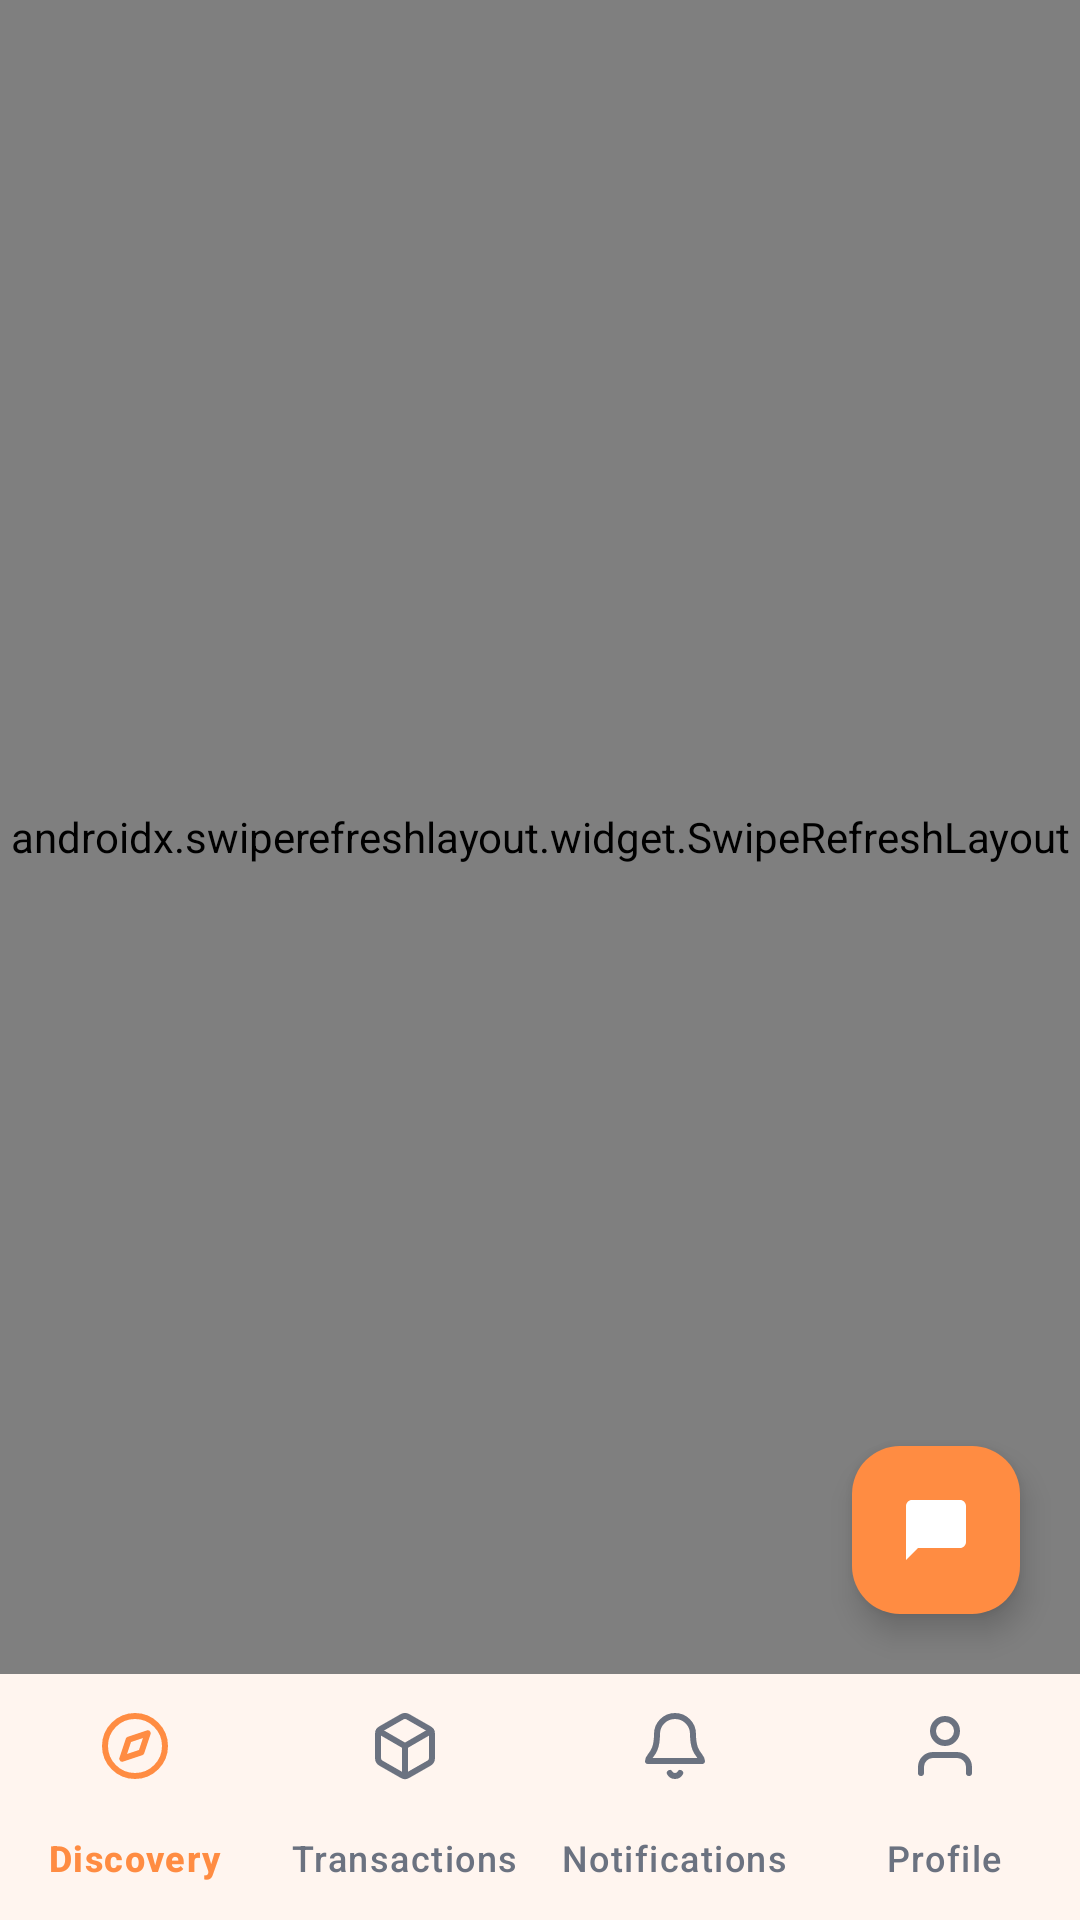

Produce the Android XML layout that renders to this screen, including the resource entries it uses.
<!-- AndroidManifest.xml: application theme Theme.My_Mobile_App -->
<!-- res/layout/activity_home.xml -->
<?xml version="1.0" encoding="utf-8"?>
<LinearLayout xmlns:android="http://schemas.android.com/apk/res/android"
    xmlns:app="http://schemas.android.com/apk/res-auto"
    xmlns:tools="http://schemas.android.com/tools"
    android:layout_width="match_parent"
    android:layout_height="match_parent"
    android:background="@color/bg_dark_secondary"
    android:orientation="vertical">

    <FrameLayout
        android:layout_width="match_parent"
        android:layout_height="0dp"
        android:layout_weight="1">

        <androidx.swiperefreshlayout.widget.SwipeRefreshLayout
            android:id="@+id/swipe_refresh"
            android:layout_width="match_parent"
            android:layout_height="match_parent">

            <androidx.core.widget.NestedScrollView
                android:layout_width="match_parent"
                android:layout_height="match_parent"
                android:clipToPadding="false"
                android:fillViewport="true">

                <LinearLayout
                    android:layout_width="match_parent"
                    android:layout_height="wrap_content"
                    android:orientation="vertical"
                    android:paddingHorizontal="24dp"
                    android:paddingTop="28dp"
                    android:paddingBottom="18dp">

                    <LinearLayout
                        android:layout_width="match_parent"
                        android:layout_height="wrap_content"
                        android:gravity="center_vertical"
                        android:orientation="horizontal">

                        <LinearLayout
                            android:layout_width="0dp"
                            android:layout_height="wrap_content"
                            android:layout_weight="1"
                            android:orientation="vertical">

                            <TextView
                                android:id="@+id/txt_logo"
                                style="@style/Text.Display"
                                android:layout_width="match_parent"
                                android:layout_height="wrap_content"
                                android:text="@string/home_title" />

                            <TextView
                                android:id="@+id/txt_home_welcome"
                                style="@style/Text.Muted"
                                android:layout_width="match_parent"
                                android:layout_height="wrap_content"
                                android:layout_marginTop="4dp"
                                android:text="@string/home_welcome_guest" />
                        </LinearLayout>

                        <ImageButton
                            android:id="@+id/btn_favorites"
                            android:layout_width="1dp"
                            android:layout_height="1dp"
                            android:background="@android:color/transparent"
                            android:contentDescription="@string/profile_favorites"
                            android:src="@drawable/ic_heart_outline"
                            android:visibility="gone" />

                        <FrameLayout
                            android:layout_width="40dp"
                            android:layout_height="40dp">

                            <ImageButton
                                android:id="@+id/btn_cart"
                                android:layout_width="40dp"
                                android:layout_height="40dp"
                                android:background="@drawable/bg_circle_dark"
                                android:contentDescription="@string/cart_title"
                                android:padding="10dp"
                                android:src="@drawable/ic_shopping_cart"
                                app:tint="@color/text_muted" />

                            <TextView
                                android:id="@+id/txt_cart_badge"
                                android:layout_width="18dp"
                                android:layout_height="18dp"
                                android:layout_gravity="top|end"
                                android:layout_marginTop="-2dp"
                                android:layout_marginEnd="-2dp"
                                android:background="@drawable/bg_badge_red"
                                android:gravity="center"
                                android:textColor="@color/text_primary"
                                android:textSize="10sp"
                                android:textStyle="bold"
                                android:visibility="gone"
                                tools:text="3" />
                        </FrameLayout>

                        <com.google.android.material.button.MaterialButton
                            android:id="@+id/btn_sign_in"
                            style="@style/Button.Primary"
                            android:layout_width="1dp"
                            android:layout_height="1dp"
                            android:text="@string/auth_login"
                            android:textSize="15sp"
                            android:visibility="gone" />
                    </LinearLayout>

                    <EditText
                        android:id="@+id/input_search"
                        android:layout_width="match_parent"
                        android:layout_height="@dimen/input_height"
                        android:layout_marginTop="20dp"
                        android:background="@drawable/bg_search"
                        android:drawableStart="@drawable/ic_search"
                        android:drawablePadding="14dp"
                        android:hint="@string/action_search_hint"
                        android:imeOptions="actionSearch"
                        android:importantForAutofill="no"
                        android:inputType="text"
                        android:paddingHorizontal="18dp"
                        android:textColor="@color/text_primary"
                        android:textColorHint="@color/nav_inactive"
                        android:textSize="@dimen/text_body" />

                    <LinearLayout
                        android:layout_width="match_parent"
                        android:layout_height="@dimen/input_height"
                        android:layout_marginTop="20dp"
                        android:background="@drawable/bg_segment_container"
                        android:gravity="center_vertical"
                        android:orientation="horizontal"
                        android:padding="4dp">

                        <com.google.android.material.button.MaterialButton
                            android:id="@+id/btn_buy"
                            android:layout_width="0dp"
                            android:layout_height="match_parent"
                            android:layout_weight="1"
                            android:background="@drawable/bg_segment_active"
                            android:backgroundTint="@null"
                            android:insetTop="0dp"
                            android:insetBottom="0dp"
                            android:text="@string/home_buy"
                            android:textAllCaps="false"
                            android:textColor="@color/black"
                            android:textSize="13sp"
                            android:textStyle="bold" />

                        <com.google.android.material.button.MaterialButton
                            android:id="@+id/btn_rent"
                            android:layout_width="0dp"
                            android:layout_height="match_parent"
                            android:layout_weight="1"
                            android:background="@drawable/bg_segment_inactive"
                            android:backgroundTint="@null"
                            android:insetTop="0dp"
                            android:insetBottom="0dp"
                            android:text="@string/home_rent"
                            android:textAllCaps="false"
                            android:textColor="@color/nav_inactive"
                            android:textSize="13sp"
                            android:textStyle="bold" />
                    </LinearLayout>

                    <androidx.recyclerview.widget.RecyclerView
                        android:id="@+id/rv_categories"
                        android:layout_width="match_parent"
                        android:layout_height="40dp"
                        android:layout_marginTop="20dp"
                        android:clipToPadding="false"
                        android:scrollbars="none" />

                    <TextView
                        android:layout_width="match_parent"
                        android:layout_height="wrap_content"
                        android:layout_marginTop="24dp"
                        android:text="@string/home_featured"
                        android:textColor="@color/text_primary"
                        android:textSize="20sp"
                        android:textStyle="bold" />

                    <androidx.recyclerview.widget.RecyclerView
                        android:id="@+id/rv_products"
                        android:layout_width="match_parent"
                        android:layout_height="wrap_content"
                        android:layout_marginTop="12dp"
                        android:clipToPadding="false"
                        android:nestedScrollingEnabled="false"
                        android:scrollbars="none" />
                </LinearLayout>
            </androidx.core.widget.NestedScrollView>
        </androidx.swiperefreshlayout.widget.SwipeRefreshLayout>

        <com.google.android.material.floatingactionbutton.FloatingActionButton
            android:id="@+id/fab_chatbot"
            android:layout_width="wrap_content"
            android:layout_height="wrap_content"
            android:layout_gravity="bottom|end"
            android:layout_margin="20dp"
            android:contentDescription="@string/chatbot_title"
            app:backgroundTint="@color/orange"
            app:srcCompat="@drawable/ic_chat"
            app:tint="@color/white" />
    </FrameLayout>

    <com.google.android.material.bottomnavigation.BottomNavigationView
        android:id="@+id/bottom_nav"
        android:layout_width="match_parent"
        android:layout_height="@dimen/bottom_nav_height"
        android:background="@color/bg_dark_primary"
        app:itemIconTint="@color/bottom_nav_item"
        app:itemRippleColor="@android:color/transparent"
        app:itemTextColor="@color/bottom_nav_item"
        app:labelVisibilityMode="labeled"
        app:menu="@menu/bottom_nav_menu" />

</LinearLayout>
<!-- resources referenced by this layout -->
<resources>
  <color name="bg_dark_primary">#FFFFFFFF</color>
  <color name="bg_dark_secondary">#FFF6F7FB</color>
  <color name="black">#FF000000</color>
  <color name="nav_inactive">#FF6B7280</color>
  <color name="orange">#FFFF8C42</color>
  <color name="text_muted">#FF6B7280</color>
  <color name="text_primary">#FF111827</color>
  <color name="white">#FFFFFFFF</color>
  <dimen name="bottom_nav_height">82dp</dimen>
  <dimen name="input_height">52dp</dimen>
  <dimen name="text_body">14sp</dimen>
  <!-- drawable bg_badge_red (drawable) -->
  <?xml version="1.0" encoding="utf-8"?>
  <shape xmlns:android="http://schemas.android.com/apk/res/android"
      android:shape="rectangle">
      <solid android:color="@color/red_500" />
      <corners android:radius="@dimen/radius_pill" />
  </shape>
  <!-- drawable bg_circle_dark (drawable) -->
  <?xml version="1.0" encoding="utf-8"?>
  <shape xmlns:android="http://schemas.android.com/apk/res/android"
      android:shape="oval">
      <solid android:color="@color/bg_dark_primary" />
  </shape>
  <!-- drawable bg_search (drawable) -->
  <?xml version="1.0" encoding="utf-8"?>
  <shape xmlns:android="http://schemas.android.com/apk/res/android"
      android:shape="rectangle">
      <solid android:color="@color/bg_dark_primary" />
      <stroke android:width="1dp" android:color="@color/border_dark" />
      <corners android:radius="@dimen/radius_input" />
  </shape>
  <!-- drawable bg_segment_container (drawable) -->
  <?xml version="1.0" encoding="utf-8"?>
  <shape xmlns:android="http://schemas.android.com/apk/res/android"
      android:shape="rectangle">
      <solid android:color="@color/bg_dark_primary" />
      <stroke
          android:width="1dp"
          android:color="@color/border_dark" />
      <corners android:radius="20dp" />
  </shape>
  <!-- drawable ic_chat (drawable) -->
  <?xml version="1.0" encoding="utf-8"?>
  <vector xmlns:android="http://schemas.android.com/apk/res/android"
      android:width="24dp"
      android:height="24dp"
      android:viewportWidth="24"
      android:viewportHeight="24">
      <path
          android:fillColor="@color/text_primary"
          android:pathData="M20,2L4,2c-1.1,0 -1.99,0.9 -1.99,2L2,22l4,-4h14c1.1,0 2,-0.9 2,-2L22,4c0,-1.1 -0.9,-2 -2,-2z" />
  </vector>
  <string name="action_search_hint">Search equipment...</string>
  <string name="auth_login">Sign In</string>
  <string name="cart_title">Cart</string>
  <string name="chatbot_title">Virtual Assistant</string>
  <string name="home_buy">Buy Equipment</string>
  <string name="home_featured">Featured</string>
  <string name="home_rent">Rent Equipment</string>
  <string name="home_title">DISCOVERY</string>
  <string name="home_welcome_guest">Welcome, Guest!</string>
  <string name="profile_favorites">Favorites</string>
  <style name="Text.Muted" parent="">
          <item name="android:textSize">@dimen/text_body</item>
          <item name="android:textColor">@color/text_muted</item>
      </style>
  <style name="Theme.My_Mobile_App" parent="Base.Theme.My_Mobile_App" />
  <color name="red_500">#FFEF4444</color>
  <dimen name="radius_pill">999dp</dimen>
  <color name="border_dark">#FFD9DEE7</color>
  <dimen name="radius_input">16dp</dimen>
  <!-- drawable bg_button_primary (drawable) -->
  <?xml version="1.0" encoding="utf-8"?>
  <shape xmlns:android="http://schemas.android.com/apk/res/android"
      android:shape="rectangle">
      <solid android:color="@color/orange" />
      <corners android:radius="@dimen/radius_button" />
  </shape>
  <dimen name="text_subtitle">16sp</dimen>
  <dimen name="button_height">52dp</dimen>
  <dimen name="radius_button">16dp</dimen>
  <dimen name="text_screen_title">30sp</dimen>
  <color name="orange_dark">#FFE0732E</color>
  <color name="ms_surface">#FFFFFFFF</color>
  <color name="ms_bg">#FFF6F7FB</color>
</resources>
